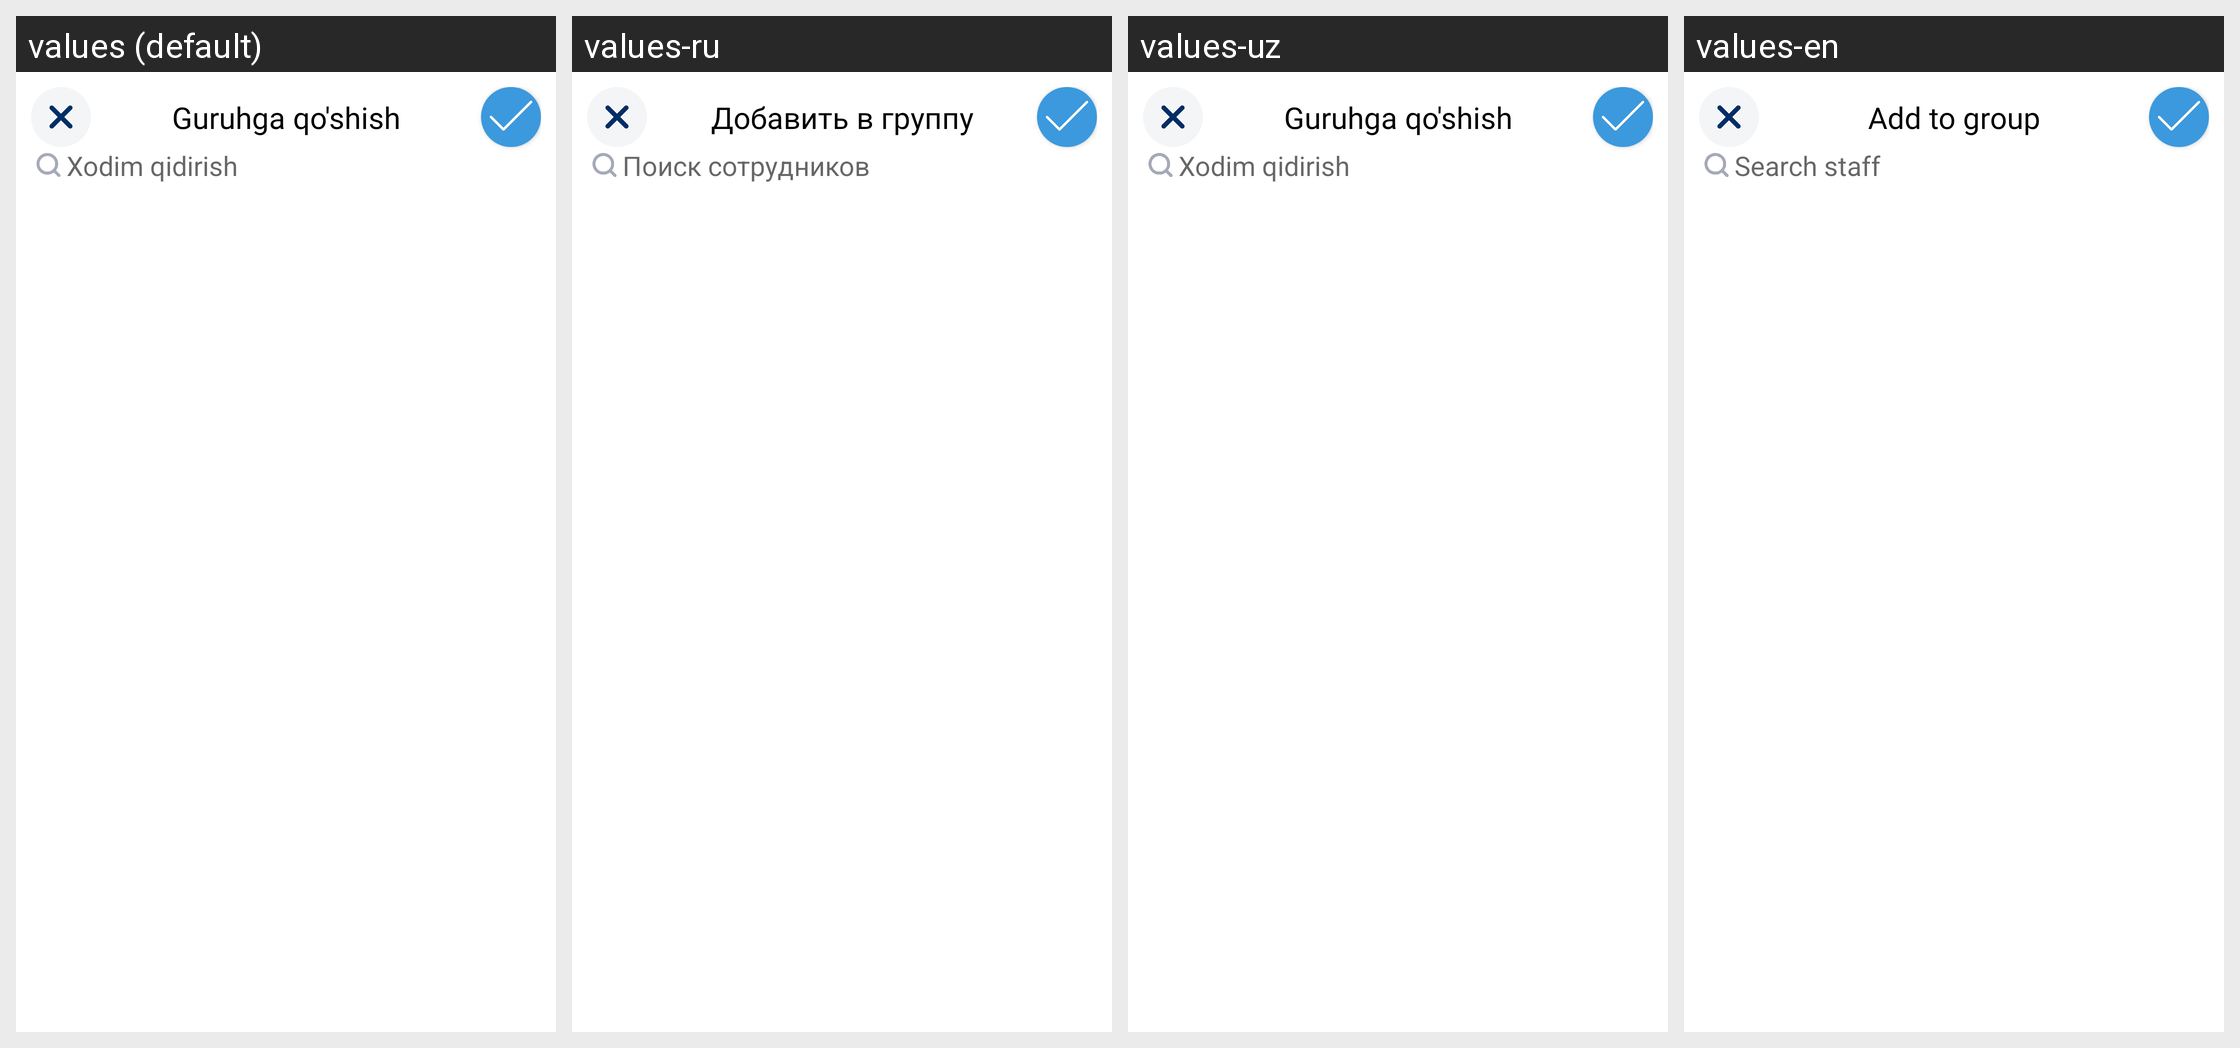

Translations of the strings shown on this Android screen, per locale in the grid:
Android screen res/layout/dialog_add_members_to_group_chat.xml rendered under 4 locales, left to right: values (default), values-ru, values-uz, values-en. Device: Nexus 5 (rendered at 1080×1920; each locale shown at half size, 540×960, under a caption strip naming it); theme Theme.ProjectManagement.
Strings drawn on this screen, with the default value and each locale's value (text and hints the layout hard-codes, and strings that could not be matched under every locale, appear in the picture but are not listed):

add_to_group
  values: Guruhga qo'shish
  values-ru: Добавить в группу
  values-uz: Guruhga qo'shish
  values-en: Add to group

search_staff
  values: Xodim qidirish
  values-ru: Поиск сотрудников
  values-uz: Xodim qidirish
  values-en: Search staff
